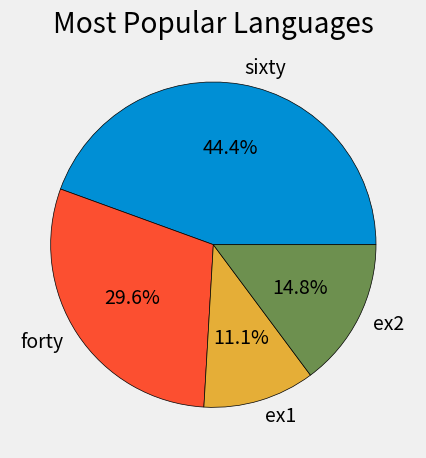

The matplotlib source for this figure:
from matplotlib import pyplot as plt

plt.style.use('fivethirtyeight')

slices = [120, 80, 30, 40]
labels = ['sixty', 'forty', 'ex1', 'ex2']
# colors = ['blue', 'red', 'yellow', 'green']
colors = ['#008fd5', '#fc4f30', '#e5ae37', '#6d904f']
plt.pie(slices, labels=labels, colors=colors, autopct = '%1.1f%%', wedgeprops = {'edgecolor' : 'black'})
# plt.pie(slices, labels=labels, wedgeprops = {'edgecolor' : 'black'})
plt.title('Most Popular Languages')
plt.tight_layout()
plt.savefig('pie.png')
plt.show()

# Colors:
# Blue = #008fd5
# Red = #fc4f30
# Yellow = #e5ae37
# Green = #6d904f
